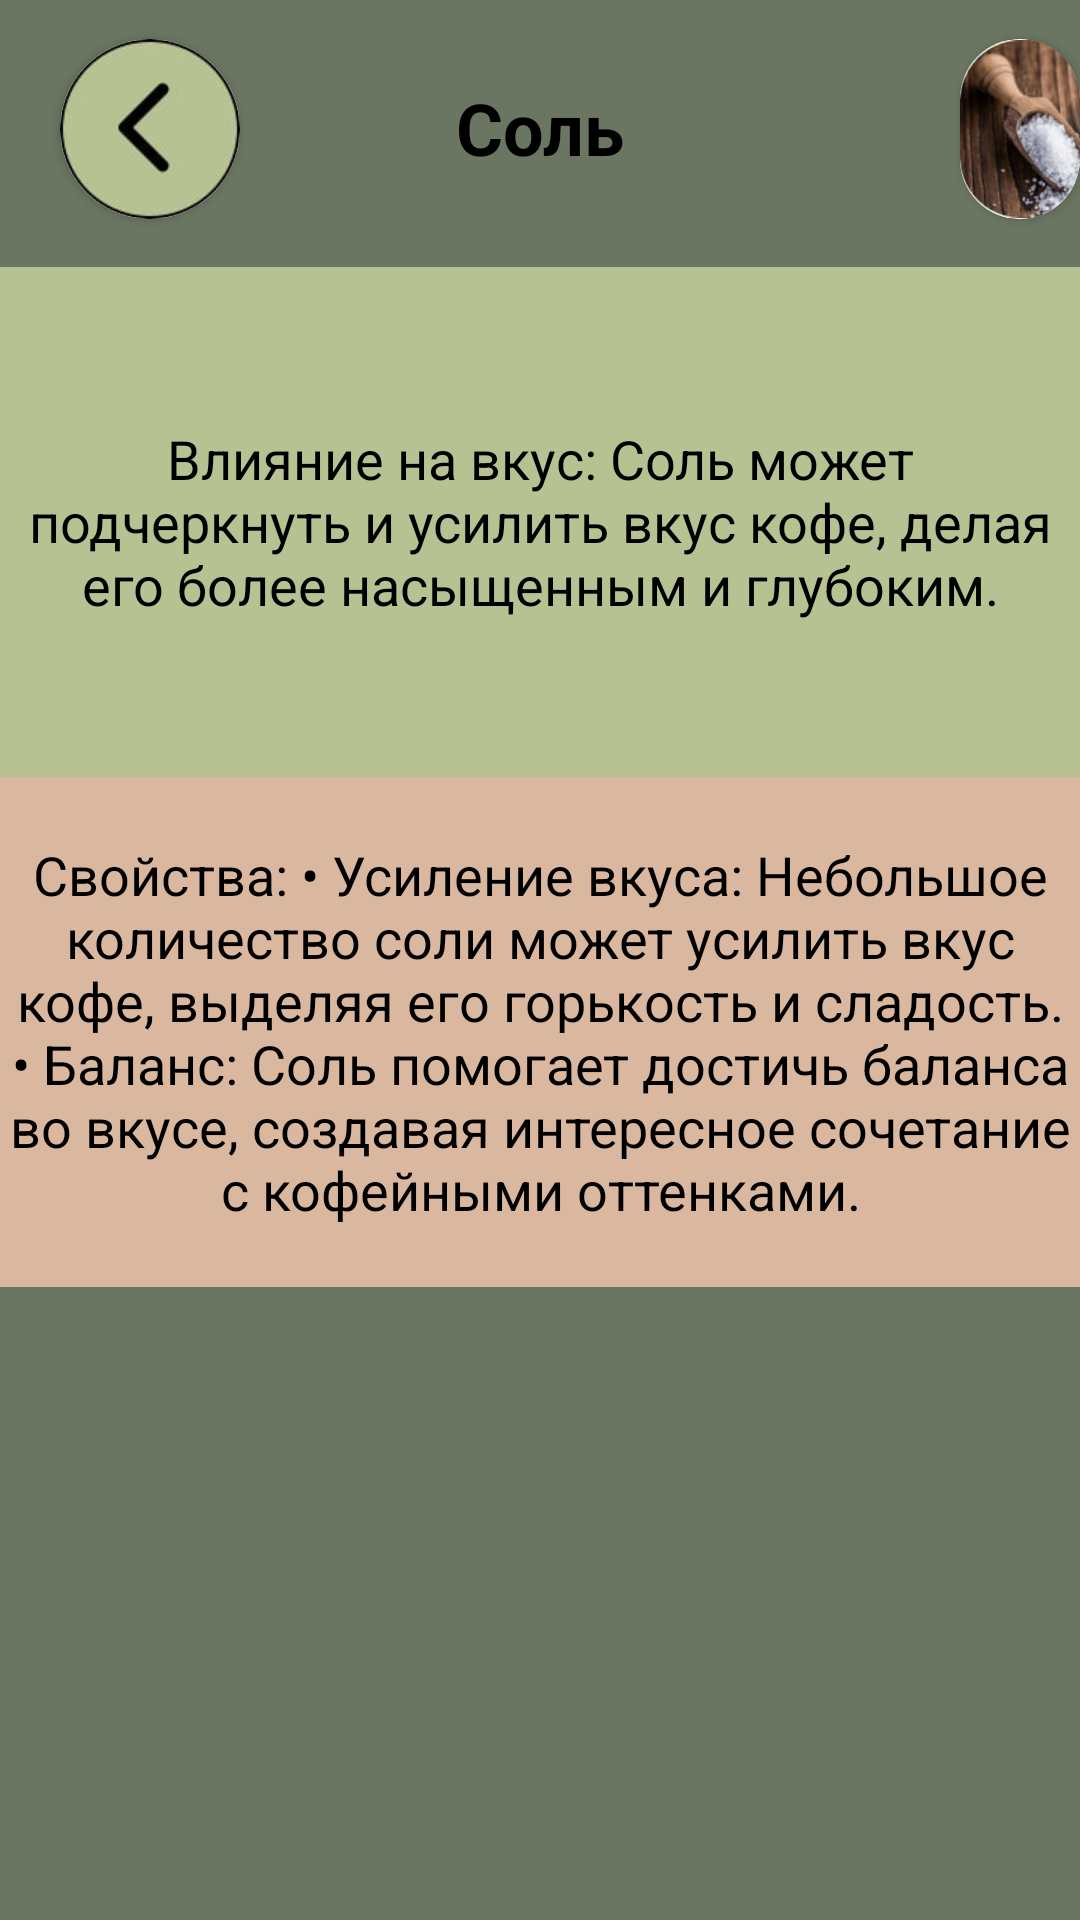

Produce the Android XML layout that renders to this screen, including the resource entries it uses.
<!-- AndroidManifest.xml: application theme Theme.Coffee_app -->
<!-- res/layout/fragment_salt.xml -->
<?xml version="1.0" encoding="utf-8"?>
<ScrollView
    xmlns:android="http://schemas.android.com/apk/res/android"
    android:layout_width="match_parent"
    android:layout_height="match_parent"
    xmlns:app="http://schemas.android.com/apk/res-auto"
    android:fillViewport="true">

    <RelativeLayout
        android:layout_width="match_parent"
        android:layout_height="wrap_content"
        android:background="@color/brown2">

        <TextView
            android:id="@+id/textName"
            android:layout_width="419dp"
            android:layout_height="85dp"
            android:background="@color/brown2"
            android:gravity="center"
            android:text="Соль"
            android:textStyle="bold"
            android:textColor="@color/black"
            android:textSize="24sp"
            android:layout_centerHorizontal="true"
            android:layout_marginTop="0dp"/>

        <com.google.android.material.button.MaterialButton
            android:id="@+id/buttonReturn29"
            android:layout_width="60dp"
            android:layout_height="60dp"
            android:layout_marginLeft="20dp"
            android:layout_marginTop="13dp" />

        <androidx.cardview.widget.CardView
            android:layout_width="60dp"
            android:layout_height="60dp"
            android:layout_marginLeft="20dp"
            android:layout_marginTop="13dp"
            app:cardCornerRadius="42dp"
            app:layout_constraintBottom_toTopOf="@+id/textName">

            <ImageView
                android:layout_width="60dp"
                android:layout_height="60dp"
                app:layout_constraintBottom_toTopOf="@+id/textName"
                android:src="@drawable/was" />
        </androidx.cardview.widget.CardView>

        <androidx.cardview.widget.CardView
            android:layout_width="60dp"
            android:layout_height="60dp"
            android:layout_marginLeft="320dp"
            android:layout_marginTop="13dp"
            app:cardCornerRadius="34dp"
            app:layout_constraintBottom_toTopOf="@+id/textName">

            <ImageView
                android:layout_width="60dp"
                android:layout_height="60dp"
                android:src="@drawable/ref"
                app:layout_constraintBottom_toTopOf="@+id/textName"/>
        </androidx.cardview.widget.CardView>

        <TextView
            android:id="@+id/textComposition"
            android:layout_width="419dp"
            android:layout_height="170dp"
            android:layout_below="@id/buttonReturn29"
            android:background="@color/brown1"
            android:gravity="center"
            android:layout_marginTop="16dp"
            android:text="Влияние на вкус: Соль может подчеркнуть и усилить вкус кофе, делая его более насыщенным и глубоким."
            android:textColor="@color/black"
            android:textSize="18sp" />

        <TextView
            android:id="@+id/textPortionSize"
            android:layout_width="419dp"
            android:layout_height="170dp"
            android:layout_below="@id/textComposition"
            android:background="@color/beige"
            android:gravity="center"
            android:text="Свойства: • Усиление вкуса: Небольшое количество соли может усилить вкус кофе, выделяя его горькость и сладость.
• Баланс: Соль помогает достичь баланса во вкусе, создавая интересное сочетание с кофейными оттенками."
            android:textColor="@color/black"
            android:textSize="18sp" />

    </RelativeLayout>

</ScrollView>
<!-- resources referenced by this layout -->
<resources>
  <color name="beige">#DAB79F</color>
  <color name="black">#FF000000</color>
  <color name="brown1">#B7C293</color>
  <color name="brown2">#6A7562</color>
  <!-- drawable ref: jpg bitmap (drawable, 8996 bytes) -->
  <!-- drawable was: jpg bitmap (drawable, 5665 bytes) -->
  <style name="Theme.Coffee_app" parent="Base.Theme.Coffee_app" />
  <style name="Base.Theme.Coffee_app" parent="Theme.Material3.DayNight.NoActionBar">
          
          
      </style>
</resources>
